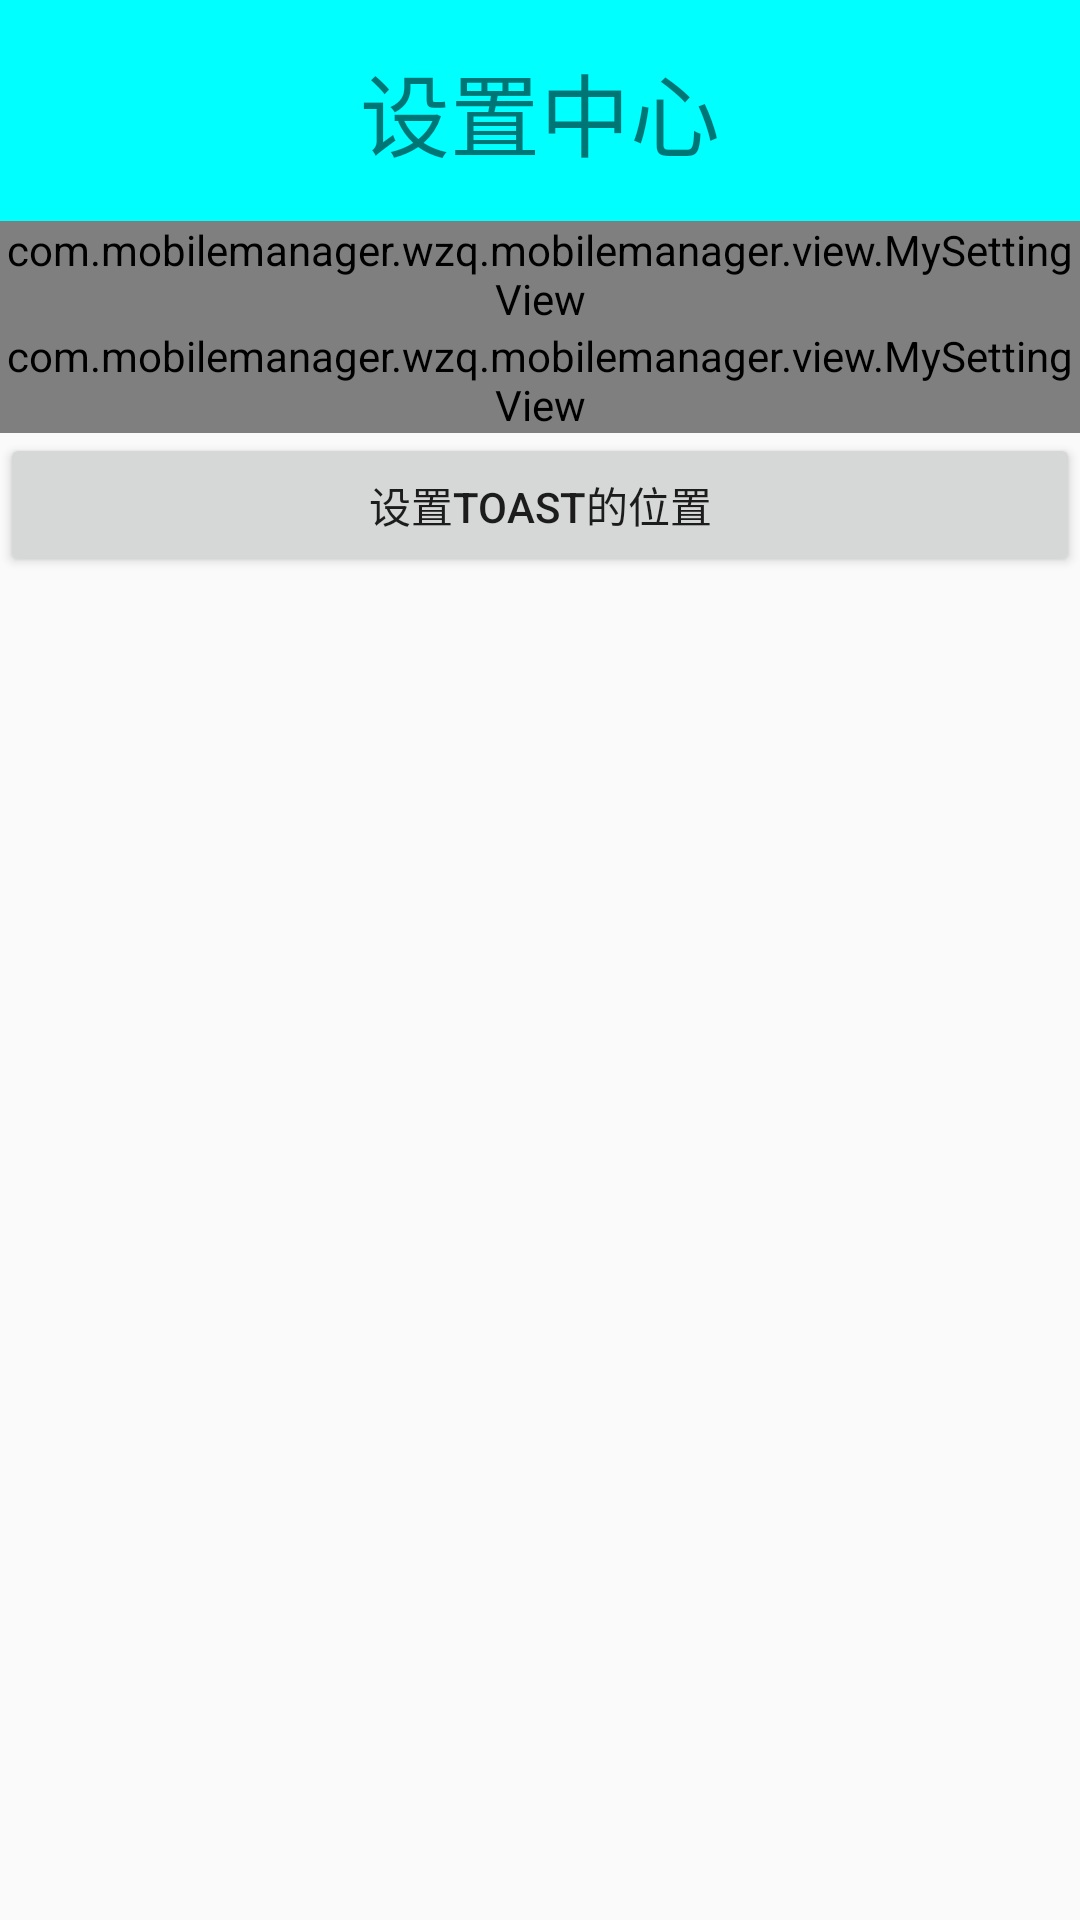

Android layout source for this screen:
<!-- AndroidManifest.xml: application theme AppTheme -->
<!-- res/layout/activity_setting.xml -->
<?xml version="1.0" encoding="utf-8"?>
<LinearLayout
    xmlns:android="http://schemas.android.com/apk/res/android"
    xmlns:mysettingitem="http://schemas.android.com/apk/res-auto"
    xmlns:tools="http://schemas.android.com/tools"
    android:layout_width="match_parent"
    android:layout_height="match_parent"
    android:orientation="vertical"
    tools:context="com.mobilemanager.wzq.mobilemanager.activity.SettingActivity">
    <TextView
        style="@style/style_main_title"
        android:text="设置中心"/>
    <com.mobilemanager.wzq.mobilemanager.view.MySettingView
        android:layout_width="match_parent"
        android:layout_height="wrap_content"
        mysettingitem:choice="自动更新"
        mysettingitem:chooseState="自动更新开启"
        mysettingitem:unchooseState="自动更新关闭"
        mysettingitem:keyInConfig="autoupdate"
        >
    </com.mobilemanager.wzq.mobilemanager.view.MySettingView>
    <com.mobilemanager.wzq.mobilemanager.view.MySettingView
        android:layout_width="match_parent"
        android:layout_height="wrap_content"
        mysettingitem:choice="归属地查询"
        mysettingitem:chooseState="归属地查询开启"
        mysettingitem:unchooseState="归属地查询关闭"
        mysettingitem:keyInConfig="autocheck"
        >
    </com.mobilemanager.wzq.mobilemanager.view.MySettingView>
    <Button
        android:layout_width="match_parent"
        android:layout_height="wrap_content"
        android:text="设置toast的位置"
        android:onClick="changeLocation"/>
</LinearLayout>
<!-- resources referenced by this layout -->
<resources>
  <style name="style_main_title">
          <item name="android:layout_height">wrap_content</item>
          <item name="android:layout_width">match_parent</item>
          <item name="android:background">#00ffff</item>
          <item name="android:gravity">center</item>
          <item name="android:padding">15dp</item>
          <item name="android:textSize">30sp</item>
      </style>
  <style name="AppTheme" parent="Theme.AppCompat.Light.DarkActionBar">
          
      </style>
</resources>
